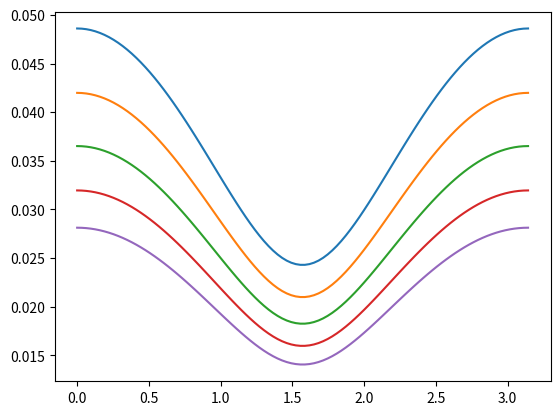

Source code (Python):
import numpy as np 
import matplotlib.pyplot as plt

def magnetic_moment(B_r, mu0, r, length):
    term1 = B_r / mu0
    term2 = np.pi * (r**2) * length
    return term1 * term2
def magnetic_field(mu_0, mu, r, mu_hat):
    r_mag = np.linalg.norm(r)
    r_hat = r/np.linalg.norm(r)
    term1 = (mu_0 * mu)/(4* np.pi * r_mag**3)
    term2 = (3*np.outer(r_hat,r_hat))-np.eye(3)
    return ( term1 * term2) @ mu_hat
if __name__ == '__main__':
    mu_0 = 4 * np.pi * 1e-7
    B_r = 1.2
    r = 0.03
    p = 0.09
    m_hat = np.array([-1,0,0])
    x_init = 0.09
    mag_epm = magnetic_moment(B_r, mu_0, r, p)
    r = np.array([0.12,0,0])
    theta = np.pi/2
    mu_hat = np.array([np.cos(theta),np.sin(theta),0])
    magfield = magnetic_field(mu_0, mag_epm, r, mu_hat)
    print(np.linalg.norm(magfield))
    thetas = np.linspace(0, np.pi, 100)
    distances = np.linspace(0.10, 0.12, 5)
    mag_d = []
    for distance in distances:
        r = np.array([distance,0,0])
        field_values = []

        for theta in thetas:
            mu_hat = np.array([np.cos(theta),np.sin(theta),0])
            magfield = magnetic_field(mu_0, mag_epm, r, mu_hat)
            mag_norm = np.linalg.norm(magfield)
            field_values.append(mag_norm)
        mag_d.append(field_values)

    plt.figure()
    for distance ,m in zip(distances, mag_d):
        plt.plot(thetas, m)
    # plt.show()
